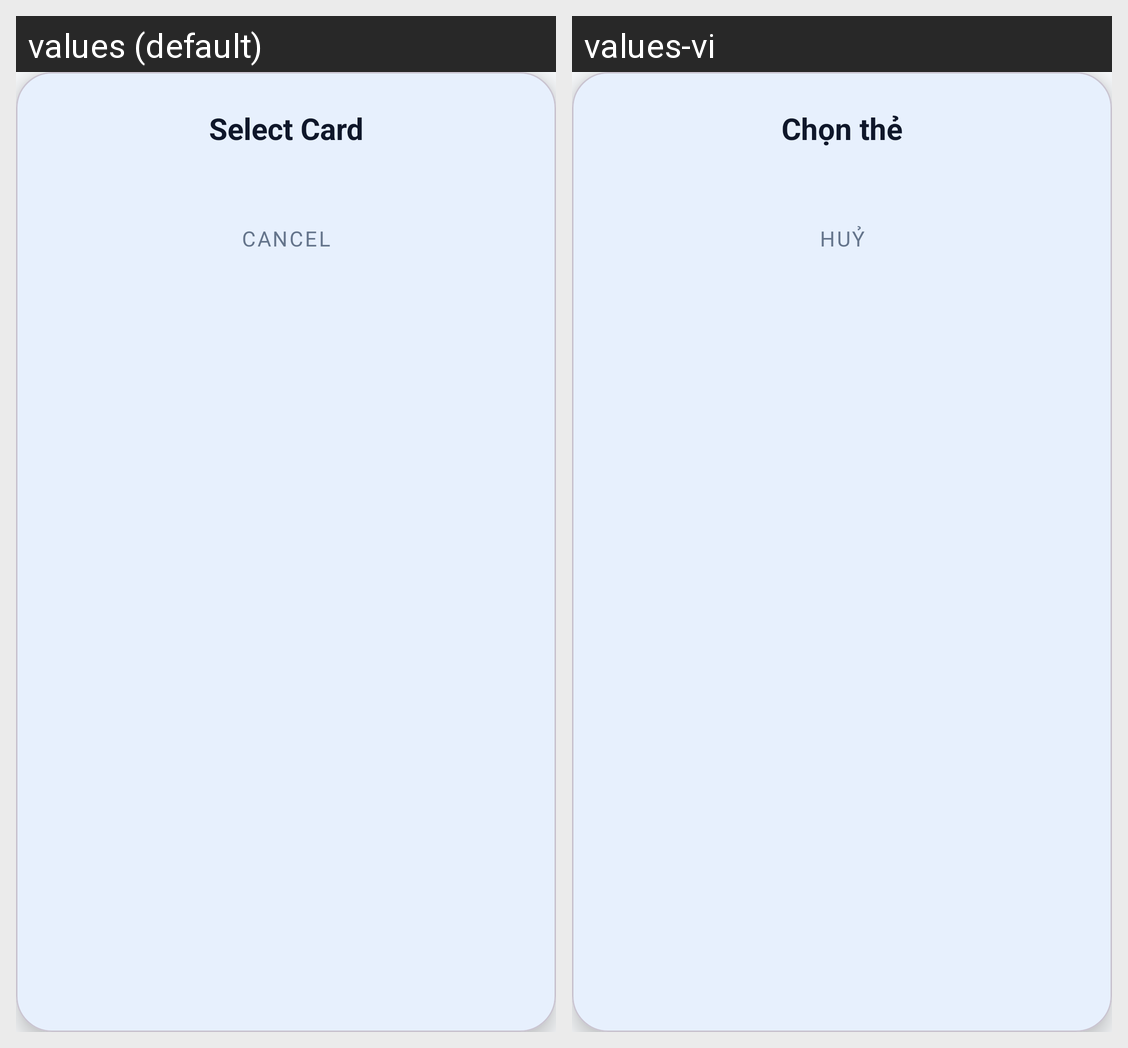

Locale-by-locale string values for the Android screen shown in this grid:
Android screen res/layout/dialog_card_selection.xml rendered under 2 locales, left to right: values (default), values-vi. Device: Nexus 5 (rendered at 1080×1920; each locale shown at half size, 540×960, under a caption strip naming it); theme Theme.MySoftPOS.
Strings drawn on this screen, with the default value and each locale's value (text and hints the layout hard-codes, and strings that could not be matched under every locale, appear in the picture but are not listed):

dialog_select_card_title
  values: Select Card
  values-vi: Chọn thẻ

common_cancel
  values: Cancel
  values-vi: Huỷ
